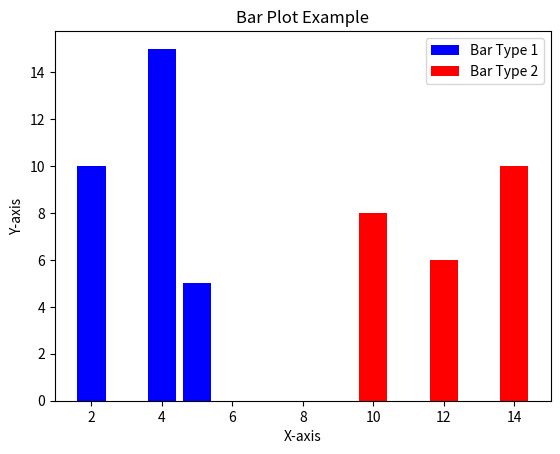

Write Python code to recreate this figure.
import pandas as pd
import numpy as np
import matplotlib.pyplot as plt


# x1 = np.array([2, 4, 5])
# y1 = np.array([10, 15, 5])
x1 = [2, 4, 5]
y1 = [10, 15, 5]
x2 = np.array([10, 12, 14])
y2 = np.array([8, 6, 10])
# plt.bar(x1,y1, color='b')
# plt.bar(x2,y2, color='r')
plt.bar(x1,y1, color='b', label='Bar Type 1')
plt.bar(x2,y2, color='r', label='Bar Type 2')
plt.xlabel('X-axis')
plt.ylabel('Y-axis')
plt.title('Bar Plot Example')
plt.legend()
plt.show()